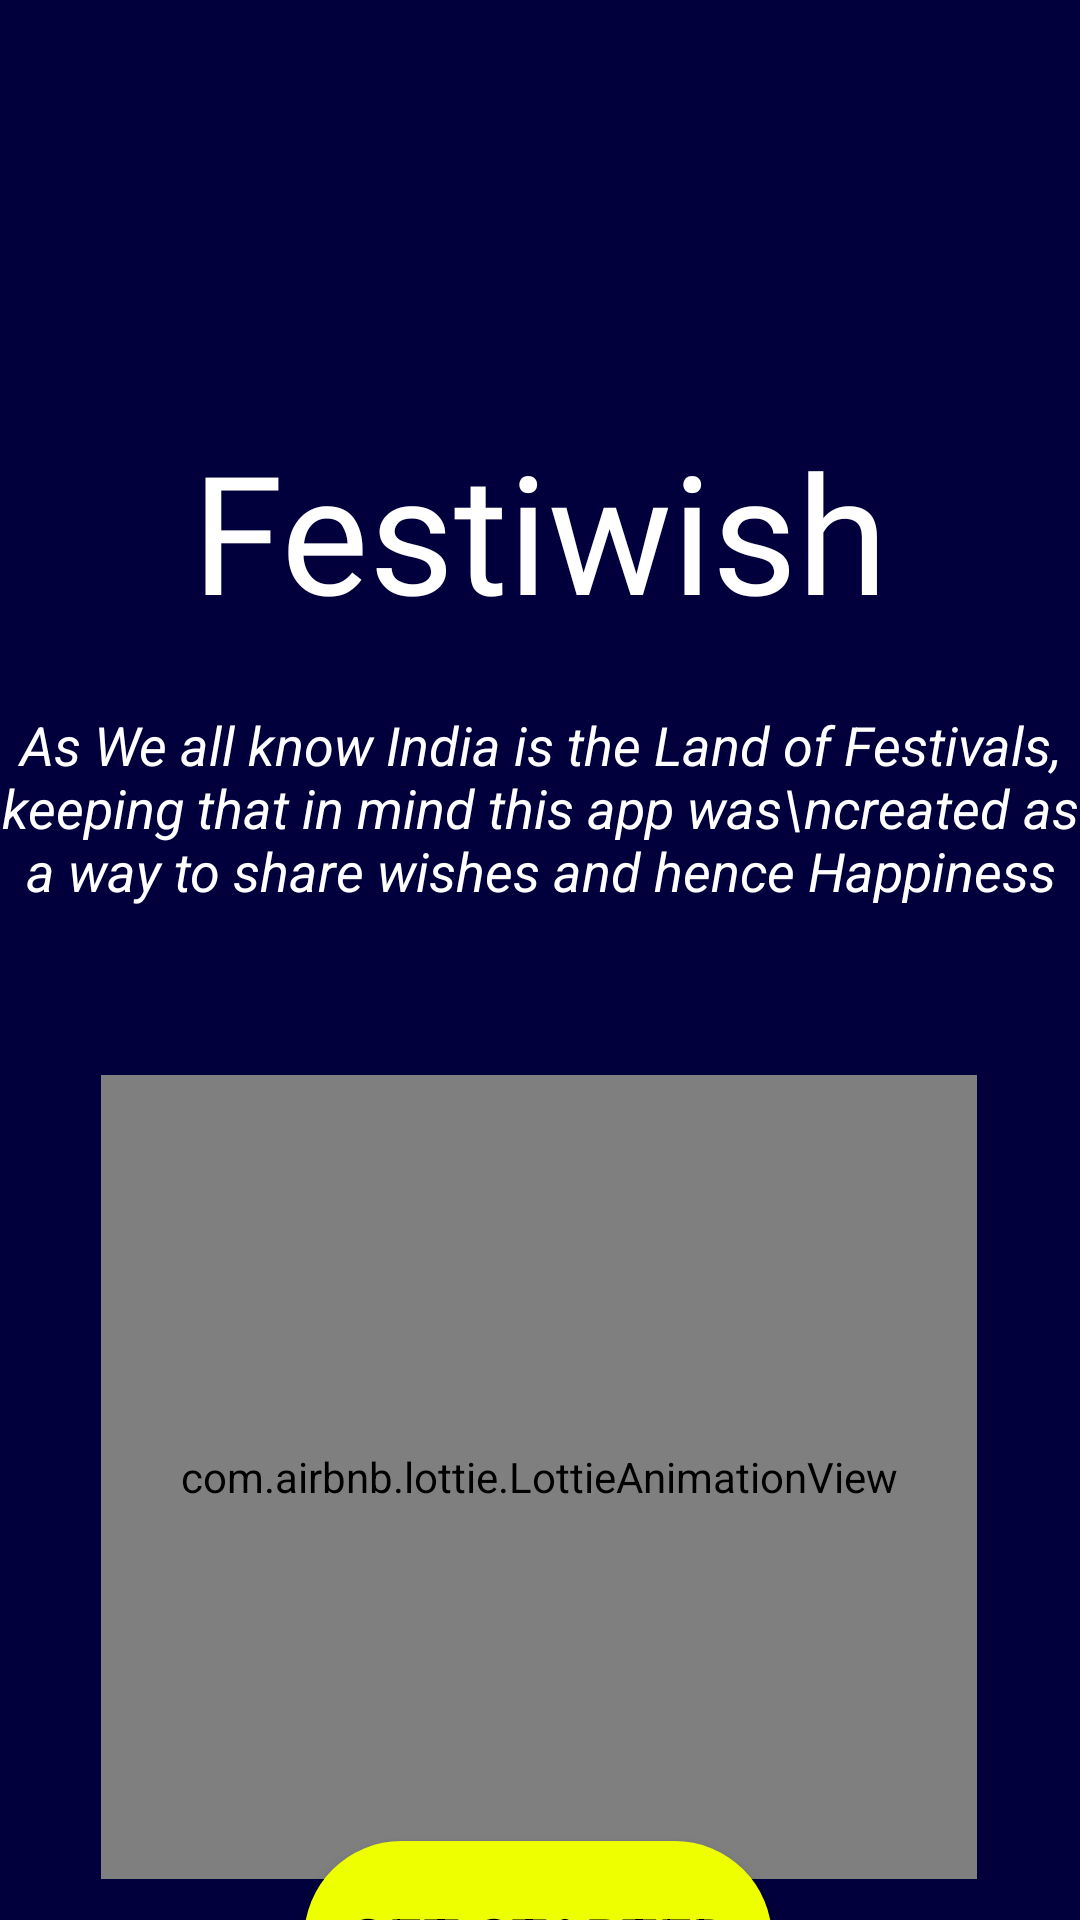

This screen was rendered from an Android layout file. Write that file and the resources it references.
<!-- AndroidManifest.xml: application theme Theme.Festiwish -->
<!-- res/layout/activity_homepage.xml -->
<?xml version="1.0" encoding="utf-8"?>
<androidx.constraintlayout.widget.ConstraintLayout xmlns:android="http://schemas.android.com/apk/res/android"
    xmlns:app="http://schemas.android.com/apk/res-auto"
    xmlns:tools="http://schemas.android.com/tools"
    android:layout_width="match_parent"
    android:layout_height="match_parent"
    tools:context=".Homepage"
    android:background="#02003C">

    <TextView
        android:id="@+id/textView3"
        android:layout_width="wrap_content"
        android:layout_height="wrap_content"
        android:layout_marginTop="140dp"
        android:text="Festiwish"
        android:fontFamily="@font/samarakan"
        android:textSize="55sp"
        android:textColor="#ffffff"
        app:layout_constraintEnd_toEndOf="parent"
        app:layout_constraintStart_toStartOf="parent"
        app:layout_constraintTop_toTopOf="parent" />


    <TextView
        android:id="@+id/textView2"
        android:layout_width="wrap_content"
        android:layout_height="wrap_content"
        android:layout_marginHorizontal="10dp"
        android:layout_marginTop="236dp"
        android:text="As We all know India is the Land of Festivals, keeping that in mind this app was\ncreated as a way to share wishes and hence Happiness"
        android:textAlignment="center"
        android:textColor="#ffffff"
        android:textSize="18sp"
        android:textStyle="italic"
        app:layout_constraintEnd_toEndOf="parent"

        app:layout_constraintStart_toStartOf="parent"
        app:layout_constraintTop_toTopOf="parent" />

    <com.airbnb.lottie.LottieAnimationView
        android:id="@+id/lottieAnimationView"
        android:layout_width="292dp"
        android:layout_height="268dp"
        android:layout_marginTop="56dp"
        app:layout_constraintEnd_toEndOf="parent"
        app:layout_constraintHorizontal_bias="0.495"
        app:layout_constraintStart_toStartOf="parent"
        app:layout_constraintTop_toBottomOf="@+id/textView2"
        app:lottie_autoPlay="true"
        app:lottie_loop="true"
        app:lottie_rawRes="@raw/fireworks" />

    <androidx.appcompat.widget.AppCompatButton
        android:id="@+id/button00"
        android:layout_width="156dp"
        android:layout_height="65dp"
        android:background="@drawable/button0"
        android:text="GET STARTED"
        android:textColor="@color/black"
        android:textSize="20sp"
        app:layout_constraintBottom_toBottomOf="parent"
        app:layout_constraintEnd_toEndOf="parent"
        app:layout_constraintHorizontal_bias="0.497"
        app:layout_constraintStart_toStartOf="parent"
        app:layout_constraintTop_toBottomOf="@+id/lottieAnimationView"
        app:layout_constraintVertical_bias="0.253" />

</androidx.constraintlayout.widget.ConstraintLayout>
<!-- resources referenced by this layout -->
<resources>
  <!-- drawable button0 (drawable) -->
  <?xml version="1.0" encoding="utf-8"?>
  <shape xmlns:android="http://schemas.android.com/apk/res/android">
  
      <solid android:color="#EEFF00">
      </solid>
    <corners android:radius="500dp"/>
  </shape>
  <style name="Theme.Festiwish" parent="Theme.MaterialComponents.DayNight.NoActionBar">
          
          <item name="colorPrimary">@color/purple_500</item>
          <item name="colorPrimaryVariant">#DD1212</item>
          <item name="colorOnPrimary">@color/white</item>
          
          <item name="colorSecondary">@color/teal_200</item>
          <item name="colorSecondaryVariant">@color/teal_700</item>
          <item name="colorOnSecondary">@color/black</item>
          
          <item name="android:statusBarColor" tools:targetApi="l">?attr/colorPrimaryVariant</item>
          
      </style>
  <!-- not gathered from this repository: default colours our renderer supplied (Android Studio template values) -->
  <color name="purple_500">#FF6200EE</color>
  <color name="teal_200">#FF03DAC5</color>
  <color name="teal_700">#FF018786</color>
  <color name="black">#FF000000</color>
  <color name="white">#FFFFFFFF</color>
</resources>
